Labelled photos from "raw", an image-classification folder in NewbEkansh/agri-genomic-insurance. The possible labels are: bacterial blight, blast, healthy, bacterial leaf blight, leaf blast.

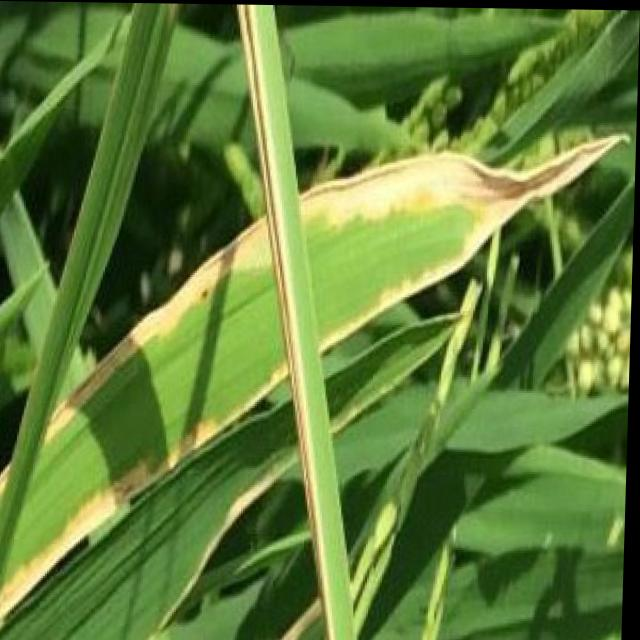
Label: bacterial blight

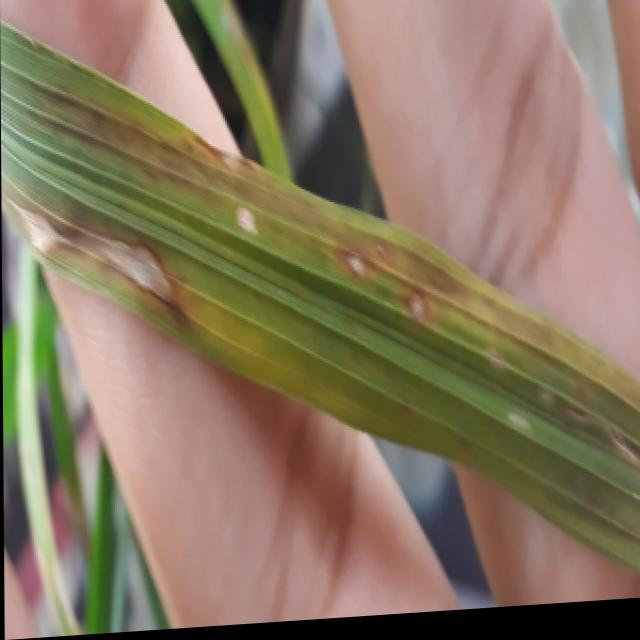
Label: blast

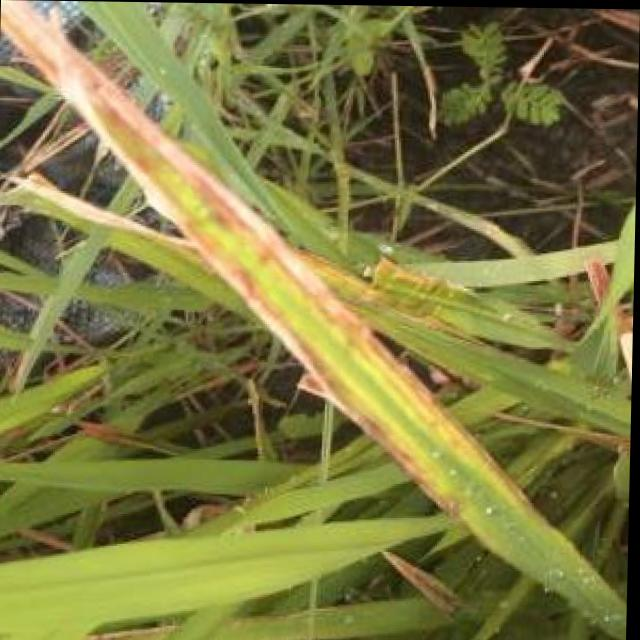
Label: bacterial blight

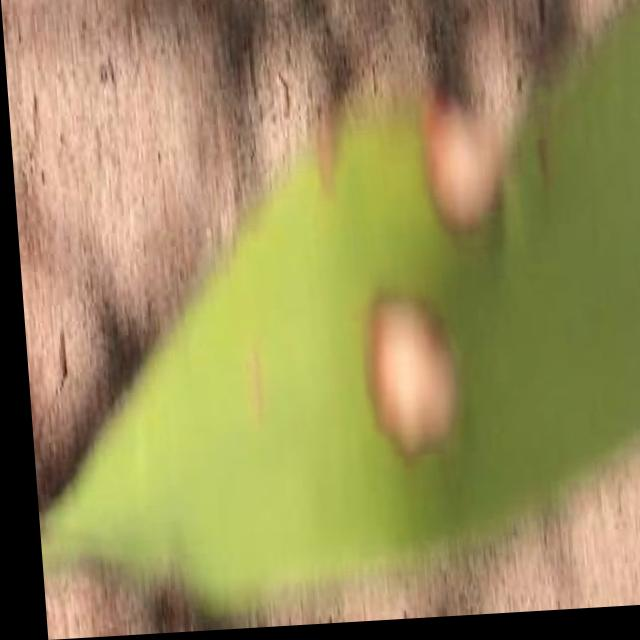
Label: blast

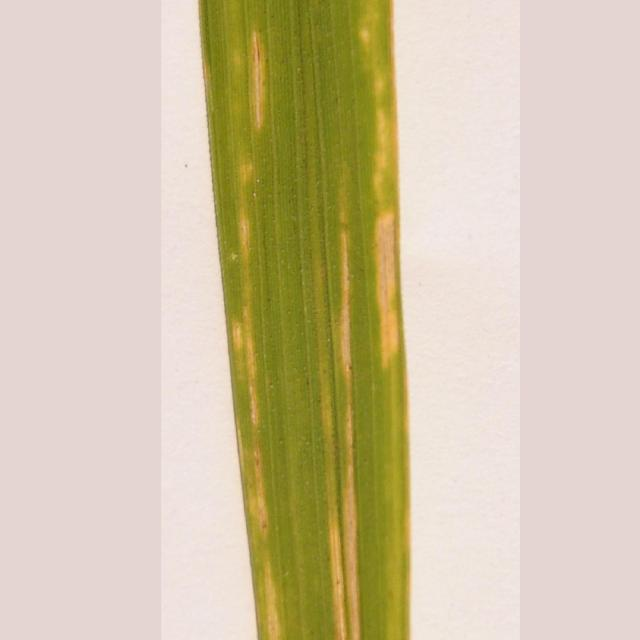
Label: bacterial leaf blight

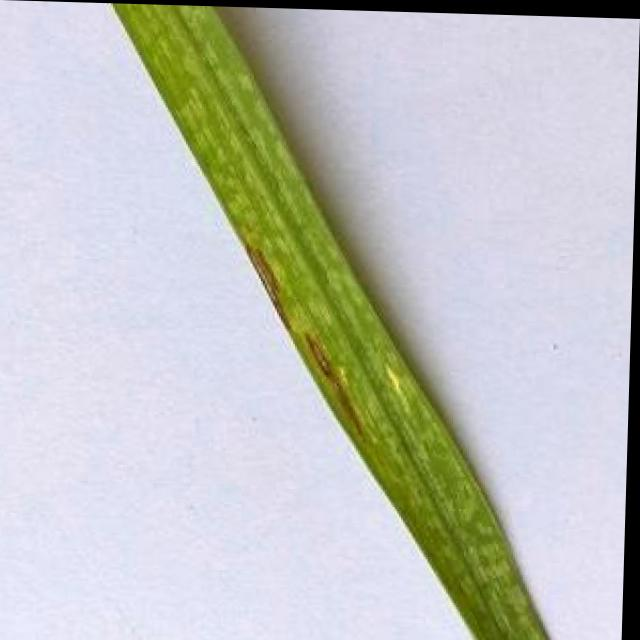
Label: leaf blast
